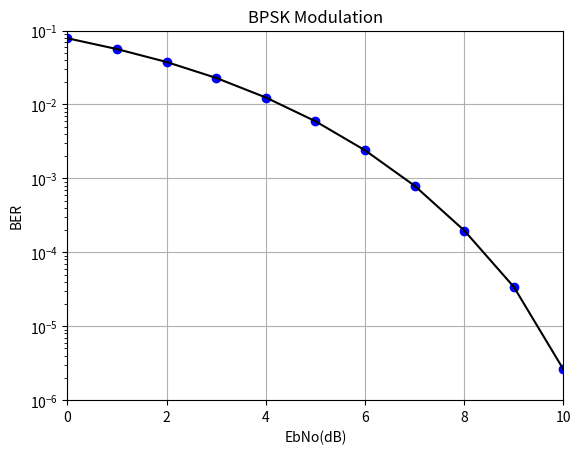

Generate this figure with matplotlib:
from numpy import sqrt
from numpy.random import rand, randn
import matplotlib.pyplot as plt

# https://scipy.github.io/old-wiki/pages/Cookbook/CommTheory.html
# http://www.raymaps.com/index.php/bpsk-bit-error-rate-calculation-using-python/
# http://www.eletrica.ufpr.br/evelio/TE111/Eb_N0.pdf
# https://dspillustrations.com/pages/posts/misc/python-ofdm-example.html

N = 5000000
EbNodB_range = range(0, 11)
itr = len(EbNodB_range)
ber = [None] * itr

for n in range(0, itr):
    EbNodB = EbNodB_range[n]
    EbNo = 10.0 ** (EbNodB / 10.0)
    x = 2 * (rand(N) >= 0.5) - 1
    noise_std = 1 / sqrt(2 * EbNo)
    y = x + noise_std * randn(N)
    y_d = 2 * (y >= 0) - 1
    errors = (x != y_d).sum()
    ber[n] = 1.0 * errors / N

    print("EbNodB:", EbNodB)
    print("Error bits:", errors)
    print("Error probability:", ber[n])

plt.plot(EbNodB_range, ber, 'bo', EbNodB_range, ber, 'k')
plt.axis([0, 10, 1e-6, 0.1])
plt.xscale('linear')
plt.yscale('log')
plt.xlabel('EbNo(dB)')
plt.ylabel('BER')
plt.grid(True)
plt.title('BPSK Modulation')
plt.show()

# 0.0786638